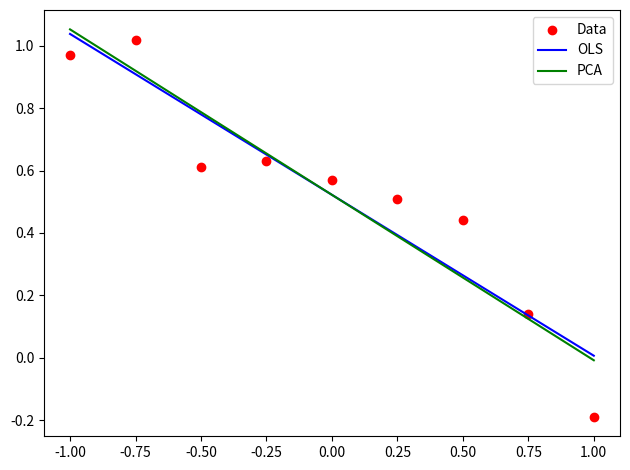

This chart was generated by the following Python code:
import numpy as np
import math

from matplotlib import pyplot as plt

X = np.array([-1.0, -0.75, -0.50, -0.25, 0.0, 0.25, 0.50, 0.75, 1.0])
Y = np.array([0.97, 1.02, 0.61, 0.63, 0.57, 0.51, 0.44, 0.14, -0.19])

n = len(X)

sum_XY = sum(X * Y)
sum_X = sum(X)
sum_Y = sum(Y)
sum_X2 = sum(np.power(X, 2))

avg_X = sum_X / n
avg_Y = sum_Y / n

Err_X = X - avg_X
Err_Y = Y - avg_Y

sum_err_XY = sum(Err_X * Err_Y)
sum_err_X2 = sum(np.power(Err_X, 2))
sum_err_Y2 = sum(np.power(Err_Y, 2))

# Ordinary Least Square(s)

OLS_b1 = (n * sum_XY - sum_X * sum_Y) / (n * sum_X2 - sum_X**2)
OLS_b0 = avg_Y - OLS_b1 * avg_X

# Principal Component Analysis

Theta_Hat = 0.5 * math.atan((2 * sum_err_XY) / (sum_err_X2 - sum_err_Y2))
PCA_b1 = math.tan(Theta_Hat)
PCA_b0 = avg_Y - PCA_b1 * avg_X

# Plot

plt.scatter(X, Y, color='red', marker='o', label='Data')
plt.plot(X, OLS_b0 + OLS_b1 * X, 'b-', label='OLS')
plt.plot(X, PCA_b0 + PCA_b1 * X, 'g-', label='PCA')
plt.legend()
plt.tight_layout()
plt.savefig('test.png')
plt.show()
